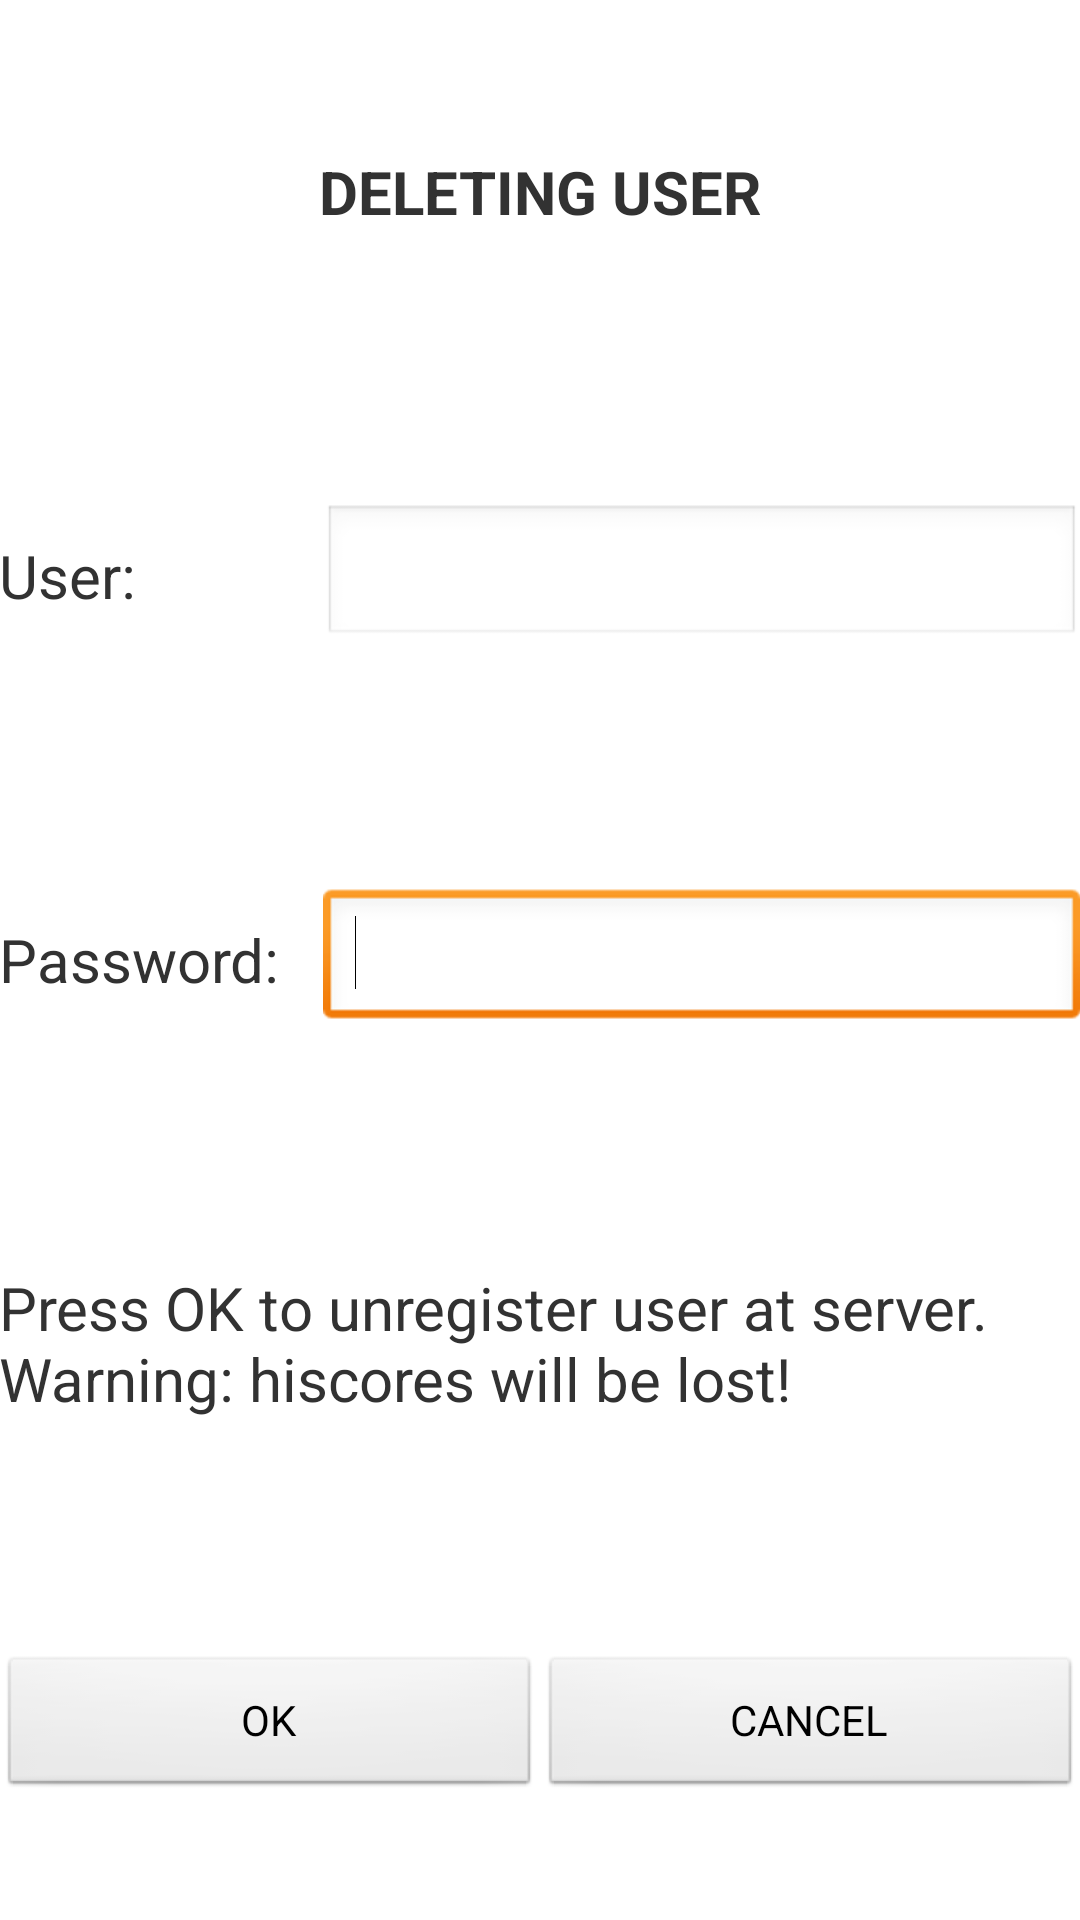

Android layout source for this screen:
<!-- AndroidManifest.xml: application theme AppTheme -->
<!-- res/layout/activity_delete_user.xml -->
<LinearLayout xmlns:android="http://schemas.android.com/apk/res/android"
    xmlns:tools="http://schemas.android.com/tools"
    android:id="@+id/delete_user_main_layout"
    android:layout_width="match_parent"
    android:layout_height="match_parent"
    android:orientation="vertical"
    android:paddingBottom="@dimen/activity_vertical_margin"
    android:paddingLeft="@dimen/activity_horizontal_margin"
    android:paddingRight="@dimen/activity_horizontal_margin"
    android:paddingTop="@dimen/activity_vertical_margin"
    tools:context="net.studioblueplanet.superset.CheckServerActivity" >

    <LinearLayout
        android:layout_width="match_parent"
        android:layout_height="0dp"
        android:layout_weight="0.2"
        android:gravity="center" >

		<TextView
	        android:id="@+id/delete_user_activity_title"
		    android:layout_width="wrap_content"
		    android:layout_height="wrap_content"
		    android:text="@string/delete_user_activity_title"
		    android:textSize="20sp"
		    android:textStyle="bold" >

		</TextView>

    </LinearLayout>

    <LinearLayout
        android:layout_width="match_parent"
        android:layout_height="0dp"
        android:layout_weight="0.2"
        android:gravity="center" >

		<TextView
	        android:id="@+id/delete_user_activity_label_user"
		    android:layout_width="0dp"
		    android:layout_height="wrap_content"
		    android:text="@string/delete_user_activity_label_user"
		    android:textSize="20sp" 
		    android:layout_weight="0.3">
		</TextView>
		<EditText
		    android:id="@+id/delete_user_activity_value_user"
		    android:layout_width="0dp"
		    android:layout_height="wrap_content"
		    android:layout_weight="0.7"
		    android:ems="10" >
		    <requestFocus />
		</EditText>		

    </LinearLayout>
    
    <LinearLayout
        android:layout_width="match_parent"
        android:layout_height="0dp"
        android:layout_weight="0.2"
        android:gravity="center" >

		<TextView
	        android:id="@+id/delete_user_activity_label_password"
		    android:layout_width="0dp"
		    android:layout_height="wrap_content"
		    android:text="@string/delete_user_activity_label_password"
		    android:textSize="20sp" 
		    android:layout_weight="0.3">
		</TextView>
		<EditText
		    android:id="@+id/delete_user_activity_value_password"
		    android:layout_width="0dp"
		    android:layout_height="wrap_content"
		    android:layout_weight="0.7"
		    android:ems="10" 
		    android:inputType="textPassword">
		    <requestFocus />
		</EditText>		
    </LinearLayout>        
    
    <LinearLayout
        android:layout_width="match_parent"
        android:layout_height="0dp"
        android:layout_weight="0.2"
        android:gravity="center" >

		<TextView
	        android:id="@+id/delete_user_status"
		    android:layout_width="wrap_content"
		    android:layout_height="wrap_content"
		    android:text="@string/delete_user_activity_status_waiting"
		    android:textSize="20sp" >

		</TextView>

    </LinearLayout>
    
    <LinearLayout
        android:layout_width="match_parent"
        android:layout_height="0dp"
        android:layout_weight="0.2"
        android:gravity="center" >

		    <Button
		        android:id="@+id/delete_user_button_ok"
		        android:layout_width="match_parent"
		        android:layout_height="wrap_content"
		        android:text="@string/delete_user_activity_button_ok"  
		        android:onClick="buttonOkAction" 
		        android:layout_weight="0.5"/>	

		    <Button
		        android:id="@+id/delete_user_button_cancel"
		        android:layout_width="match_parent"
		        android:layout_height="wrap_content"
		        android:text="@string/delete_user_activity_button_cancel"  
		        android:onClick="buttonCancelAction"
		        android:layout_weight="0.5" />	

		    </LinearLayout>
    
    
</LinearLayout>
<!-- resources referenced by this layout -->
<resources>
  <string name="delete_user_activity_button_cancel">CANCEL</string>
  <string name="delete_user_activity_button_ok">OK</string>
  <string name="delete_user_activity_label_password">Password:</string>
  <string name="delete_user_activity_label_user">User:</string>
  <string name="delete_user_activity_status_waiting">Press OK to unregister user at server. Warning: hiscores will be lost!</string>
  <string name="delete_user_activity_title">DELETING USER</string>
  <style name="AppTheme" parent="AppBaseTheme">
          
              <item name="android:windowNoTitle">true</item>
      		<item name="android:windowFullscreen">true</item>
      </style>
  <style name="AppBaseTheme" parent="android:Theme.Light">
          
      </style>
</resources>
